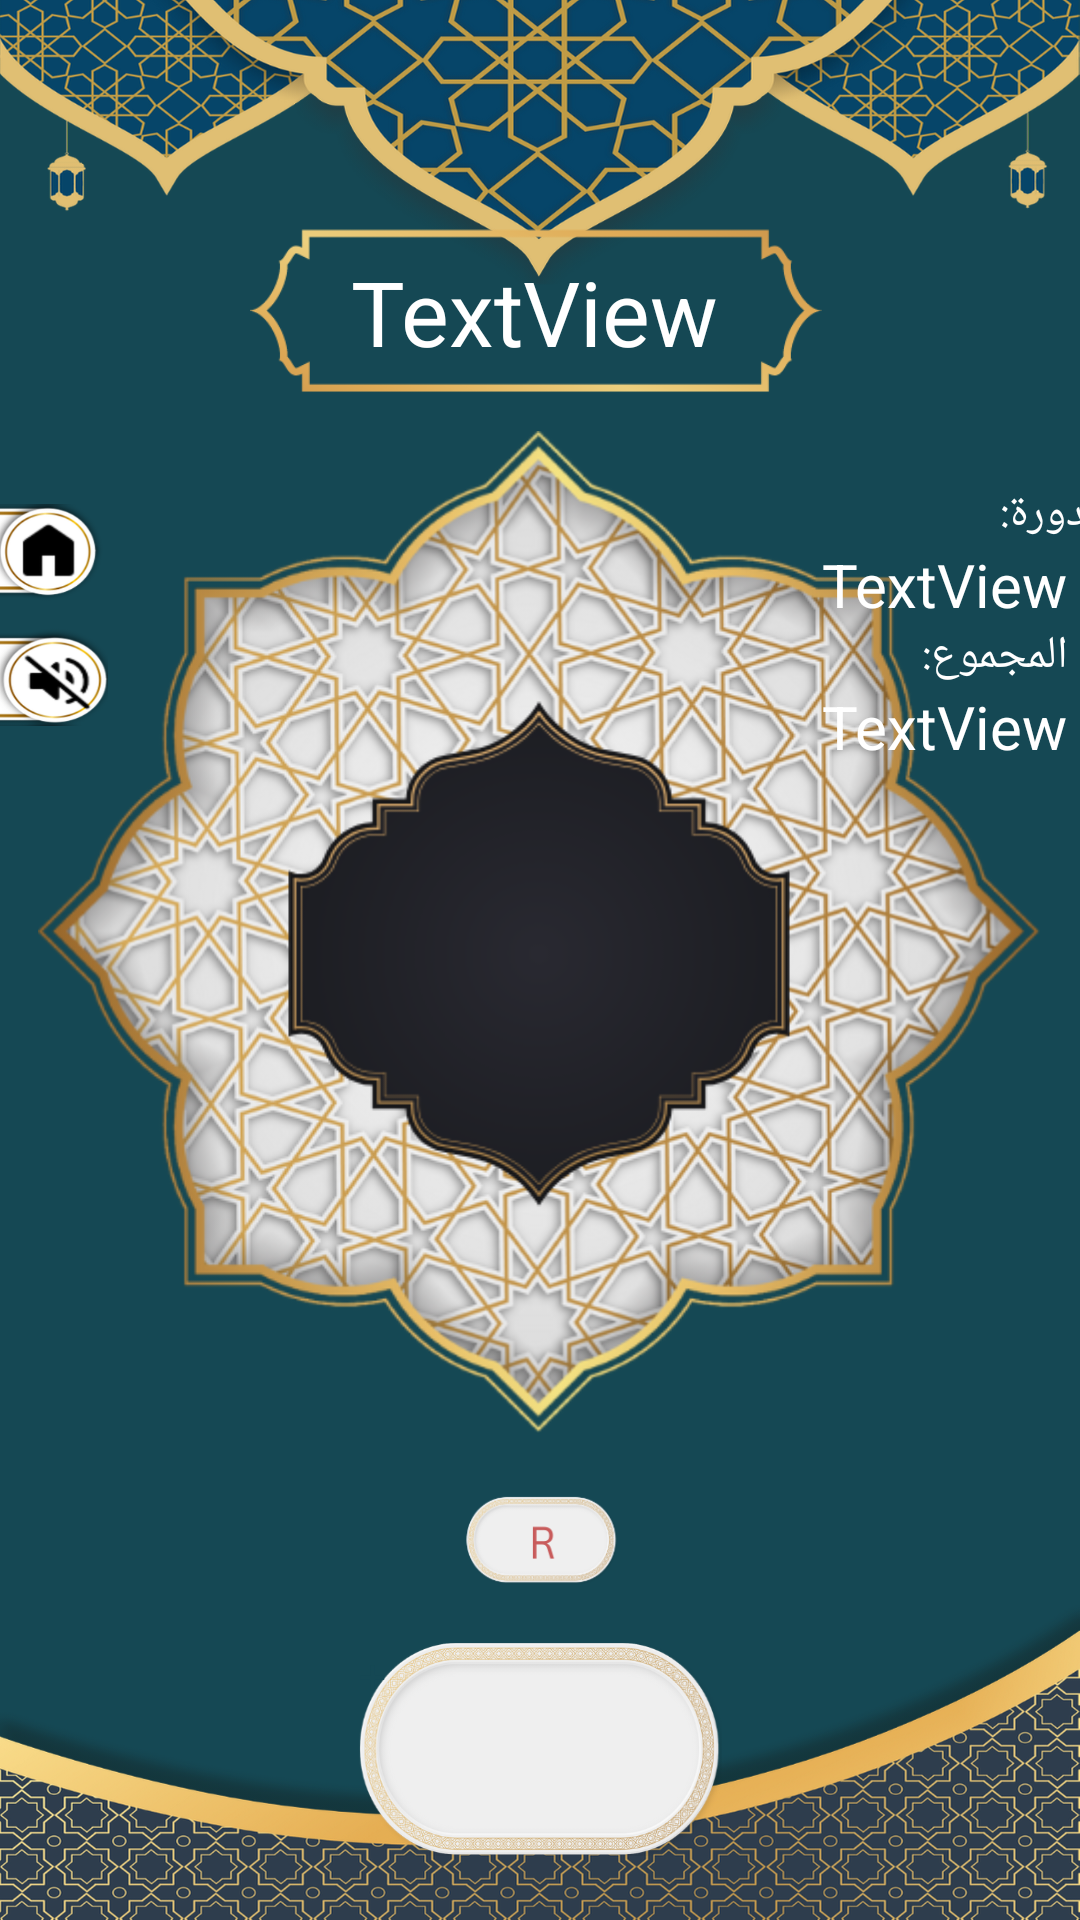

This screen was rendered from an Android layout file. Write that file and the resources it references.
<!-- AndroidManifest.xml: application theme Theme.Azkar -->
<!-- res/layout/activity_msb7a.xml -->
<?xml version="1.0" encoding="utf-8"?>
<androidx.constraintlayout.widget.ConstraintLayout xmlns:android="http://schemas.android.com/apk/res/android"
    xmlns:app="http://schemas.android.com/apk/res-auto"
    xmlns:tools="http://schemas.android.com/tools"
    android:layout_width="match_parent"
    android:layout_height="match_parent"
    android:background="#154854"
    tools:context=".Msb7aActivity">

    <ImageView
        android:id="@+id/header"
        android:layout_width="match_parent"
        android:layout_height="match_parent"
        android:scaleType="fitXY"
        app:layout_constraintBottom_toBottomOf="parent"
        app:layout_constraintEnd_toEndOf="parent"
        app:layout_constraintStart_toStartOf="parent"
        app:layout_constraintTop_toTopOf="parent"
        app:srcCompat="@drawable/header" />

    <ImageView
        android:id="@+id/footer"
        android:layout_width="match_parent"
        android:layout_height="match_parent"
        android:scaleType="fitXY"
        app:layout_constraintBottom_toBottomOf="parent"
        app:layout_constraintEnd_toEndOf="parent"
        app:layout_constraintHorizontal_bias="0.0"
        app:layout_constraintStart_toStartOf="parent"
        app:layout_constraintTop_toTopOf="parent"
        app:layout_constraintVertical_bias="1.0"
        app:srcCompat="@drawable/footer" />


    
    
    
    
    
    
    
    
    
    
    

    
    
    
    
    
    
    
    
    
    


    <ImageView
        android:id="@+id/seb7acenter"
        android:layout_width="334dp"
        android:layout_height="474dp"
        android:contentDescription="flora"
        app:layout_constraintBottom_toBottomOf="parent"
        app:layout_constraintEnd_toEndOf="@+id/header"
        app:layout_constraintHorizontal_bias="0.493"
        app:layout_constraintStart_toStartOf="@+id/header"
        app:layout_constraintTop_toTopOf="parent"
        app:layout_constraintVertical_bias="0.443"
        app:srcCompat="@drawable/flora" />

    <TextView
        android:id="@+id/seb7atext"
        android:layout_width="wrap_content"
        android:layout_height="wrap_content"
        android:layout_centerInParent="true"
        android:textAlignment="center"
        android:textColor="@color/white"
        android:textSize="40sp"
        app:layout_constraintBottom_toBottomOf="@+id/seb7acenter"
        app:layout_constraintEnd_toEndOf="@+id/seb7acenter"
        app:layout_constraintHorizontal_bias="0.501"
        app:layout_constraintStart_toStartOf="@+id/seb7acenter"
        app:layout_constraintTop_toTopOf="@+id/seb7acenter"
        app:layout_constraintVertical_bias="0.525" />

    <Button
        android:id="@+id/counter_button"
        android:layout_width="121dp"
        android:layout_height="71dp"
        android:layout_below="@+id/seb7atext"
        android:layout_alignParentStart="true"
        android:layout_alignParentEnd="true"
        android:layout_alignParentBottom="true"
        android:layout_marginStart="164dp"
        android:layout_marginEnd="164dp"
        android:background="@drawable/c_croped"
        android:backgroundTint="@null"
        android:text="+"
        android:textColor="#154854"
        android:textSize="16sp"
        app:layout_constraintEnd_toEndOf="@+id/footer"
        app:layout_constraintStart_toStartOf="@+id/footer"
        app:layout_constraintTop_toBottomOf="@+id/seb7acenter"
        tools:ignore="TouchTargetSizeCheck,TouchTargetSizeCheck,TouchTargetSizeCheck" />

    <Button

        android:id="@+id/homeptn"
        android:layout_width="36dp"
        android:layout_height="33dp"
        android:layout_marginTop="168dp"
        android:background="@drawable/home"
        android:onClick="toHomeFromMsb7a"
        app:backgroundTint="@null"
        app:layout_constraintStart_toStartOf="parent"
        app:layout_constraintTop_toTopOf="parent"
        tools:ignore="SpeakableTextPresentCheck,SpeakableTextPresentCheck,SpeakableTextPresentCheck,TouchTargetSizeCheck,TouchTargetSizeCheck,TouchTargetSizeCheck,TouchTargetSizeCheck" />

    <Button

        android:id="@+id/muteptn"
        android:layout_width="36dp"
        android:layout_height="33dp"
        android:layout_marginTop="8dp"
        android:background="@drawable/mutepng"
        android:onClick="OnClick"
        app:backgroundTint="@null"
        app:layout_constraintStart_toStartOf="parent"
        app:layout_constraintTop_toBottomOf="@+id/homeptn"
        tools:ignore="SpeakableTextPresentCheck,SpeakableTextPresentCheck,TouchTargetSizeCheck,TouchTargetSizeCheck" />


    <Button
        android:id="@+id/reset_button"
        android:layout_width="54dp"
        android:layout_height="31dp"


        android:layout_below="@+id/seb7atext"
        android:layout_alignParentStart="true"
        android:layout_alignParentEnd="true"
        android:layout_alignParentBottom="true"
        android:layout_marginStart="140dp"
        android:layout_marginEnd="137dp"
        android:background="@drawable/r_croppedpng"
        android:backgroundTint="@null"
        android:text=" "
        android:textColor="@color/black"
        app:layout_constraintBottom_toBottomOf="@+id/seb7acenter"
        app:layout_constraintEnd_toEndOf="@+id/seb7acenter"
        app:layout_constraintHorizontal_bias="0.0"
        app:layout_constraintStart_toStartOf="@+id/seb7acenter"
        app:layout_constraintTop_toBottomOf="@+id/seb7atext"
        app:layout_constraintVertical_bias="0.887"
        tools:ignore="TouchTargetSizeCheck,TouchTargetSizeCheck,TouchTargetSizeCheck,SpeakableTextPresentCheck,SpeakableTextPresentCheck,SpeakableTextPresentCheck,SpeakableTextPresentCheck,SpeakableTextPresentCheck" />

    <TextView
        android:id="@+id/score"
        android:layout_width="wrap_content"
        android:layout_height="wrap_content"
        android:layout_marginEnd="4dp"
        android:text="المجموع:"
        android:textColor="@color/white"
        android:textSize="15sp"
        app:layout_constraintEnd_toEndOf="@+id/footer"
        app:layout_constraintTop_toBottomOf="@+id/cycle_n" />

    <TextView
        android:id="@+id/cycle"
        android:layout_width="wrap_content"
        android:layout_height="wrap_content"
        android:layout_marginTop="161dp"
        android:layout_marginEnd="4dp"
        android:text="الدورة:"
        android:textColor="@color/white"
        android:textSize="15sp"
        app:layout_constraintEnd_toEndOf="@+id/header"
        app:layout_constraintStart_toEndOf="@+id/seb7acenter"
        app:layout_constraintTop_toTopOf="@+id/footer" />

    <TextView
        android:id="@+id/score_n"
        android:layout_width="wrap_content"
        android:layout_height="wrap_content"
        android:layout_marginEnd="4dp"
        android:text="TextView"
        android:textColor="@color/white"
        android:textSize="20sp"
        app:layout_constraintEnd_toEndOf="@+id/header"
        app:layout_constraintTop_toBottomOf="@+id/score" />

    <TextView
        android:id="@+id/cycle_n"
        android:layout_width="wrap_content"
        android:layout_height="wrap_content"

        android:layout_marginEnd="4dp"
        android:text="TextView"
        android:textColor="@color/white"
        android:textSize="20sp"
        app:layout_constraintEnd_toEndOf="@+id/header"
        app:layout_constraintTop_toBottomOf="@+id/cycle" />

    <androidx.constraintlayout.widget.ConstraintLayout

        android:layout_width="wrap_content"
        android:layout_height="wrap_content"
        android:layout_marginStart="8dp"
        android:layout_marginEnd="11dp"
        android:layout_marginBottom="414dp"
        app:layout_constraintBottom_toBottomOf="@+id/seb7acenter"
        app:layout_constraintEnd_toEndOf="@+id/seb7acenter"
        app:layout_constraintStart_toStartOf="@+id/seb7acenter"
        app:layout_constraintTop_toTopOf="@+id/seb7acenter"
        tools:context=".Msb7aActivity">

        <ImageView
            android:id="@+id/tasbeehborder"
            android:layout_width="match_parent"
            android:layout_height="56dp"
            android:layout_marginStart="39dp"
            android:layout_marginTop="2dp"
            android:layout_marginEnd="39dp"
            android:layout_marginBottom="2dp"
            app:layout_constraintBottom_toBottomOf="parent"
            app:layout_constraintEnd_toEndOf="parent"
            app:layout_constraintStart_toStartOf="parent"
            app:layout_constraintTop_toTopOf="parent"
            app:srcCompat="@drawable/tasbeehborder" />

        <TextView
            android:id="@+id/say"
            android:layout_width="wrap_content"
            android:layout_height="41dp"
            android:layout_marginStart="57dp"
            android:layout_marginTop="8dp"
            android:layout_marginEnd="58dp"
            android:layout_marginBottom="7dp"
            android:text="TextView"
            android:textAlignment="center"
            android:textColor="@color/white"
            android:textSize="30sp"
            app:layout_constraintBottom_toBottomOf="@+id/tasbeehborder"
            app:layout_constraintEnd_toEndOf="@+id/tasbeehborder"
            app:layout_constraintStart_toStartOf="@+id/tasbeehborder"
            app:layout_constraintTop_toTopOf="@+id/tasbeehborder" />


    </androidx.constraintlayout.widget.ConstraintLayout>

</androidx.constraintlayout.widget.ConstraintLayout>
<!-- resources referenced by this layout -->
<resources>
  <!-- drawable c_croped: png bitmap (drawable, 60370 bytes) -->
  <!-- drawable counter: png bitmap (drawable-hdpi, 64194 bytes) -->
  <!-- drawable flora: png bitmap (drawable-hdpi, 277683 bytes) -->
  <!-- drawable footer: png bitmap (drawable-hdpi, 105542 bytes) -->
  <!-- drawable header: png bitmap (drawable-hdpi, 98344 bytes) -->
  <!-- drawable home: png bitmap (drawable-hdpi, 5947 bytes) -->
  <!-- drawable mutepng: png bitmap (drawable-hdpi, 6456 bytes) -->
  <!-- drawable r_croppedpng: png bitmap (drawable, 12559 bytes) -->
  <!-- drawable reset: png bitmap (drawable-hdpi, 15548 bytes) -->
  <!-- drawable tasbeehborder: png bitmap (drawable, 9869 bytes) -->
  <style name="Theme.Azkar" parent="Theme.AppCompat.Light.DarkActionBar">
          
          <item name="colorPrimary">@color/ic_launcher_background</item>
          <item name="colorPrimaryVariant">@color/ic_launcher_background</item>
          <item name="colorOnPrimary">@color/white</item>
          
          <item name="colorSecondary">@color/teal_200</item>
          <item name="colorSecondaryVariant">@color/teal_700</item>
          <item name="colorOnSecondary">@color/black</item>
          
          <item name="android:statusBarColor">#032E47</item>
          
      </style>
  <!-- not gathered from this repository: default colours our renderer supplied (Android Studio template values) -->
  <color name="teal_200">#FF03DAC5</color>
  <color name="teal_700">#FF018786</color>
  <color name="black">#FF000000</color>
  <color name="white">#FFFFFFFF</color>
</resources>
